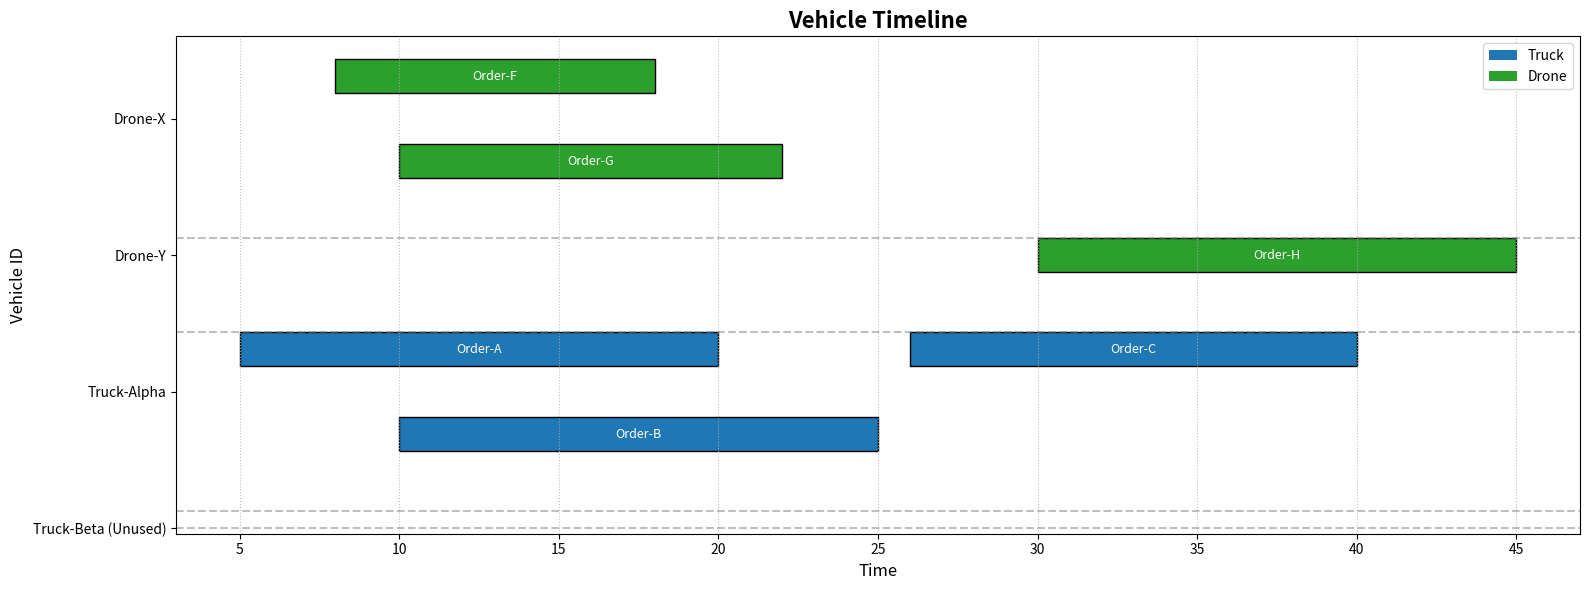

Here is the Python script that generated this plot:
import matplotlib.pyplot as plt
from typing import Dict, Any, List


# --- Mocks to simulate your environment for a runnable example ---
class MockVehicle:
    """A mock Vehicle class to simulate your data structure."""

    def __init__(self, vehicle_id: str, data: Dict[str, List[float]]):
        self.id = vehicle_id
        # data_storage format: {'order_id': [pickup_time, delivery_time]}
        self.data_storage = data


class MockGlobalState:
    """A mock GlobalState class with separate truck and drone dicts."""

    def __init__(self, trucks: Dict[str, MockVehicle], drones: Dict[str, MockVehicle]):
        self.trucks = trucks
        self.drones = drones


# --- The Updated Plotting Function ---
def plot_vehicle_gantt_chart(global_state: Any, show_order_labels: bool = True) -> None:
    """
    Generates a Gantt chart for ALL vehicles, including unused ones.

    For each vehicle, it calculates concurrent orders and stacks them.
    Vehicles with no orders are displayed with an "(Unused)" label.

    Args:
        global_state: The main state object containing 'trucks' and 'drones' dicts.
        show_order_labels (bool): If True, adds the order ID text to each bar.
    """
    truck_data = getattr(global_state, 'trucks', {})
    drone_data = getattr(global_state, 'drones', {})

    # 1. Get a complete list of all vehicle IDs from the start
    all_vehicle_ids = sorted(list(truck_data.keys()) + list(drone_data.keys()))

    if not all_vehicle_ids:
        print("No vehicles found in global_state.")
        return

    processed_vehicles = {}
    # 2. Process orders only for vehicles that have them
    for vehicle_id in all_vehicle_ids:
        vehicle_obj = truck_data.get(vehicle_id) or drone_data.get(vehicle_id)
        orders = []
        for order, times in vehicle_obj.data_storage.items():
            if len(times) == 2 and times[1] > times[0]:
                orders.append({'id': order, 'start': times[0], 'end': times[1]})

        if not orders:
            continue

        # Arrange orders into non-overlapping "lanes"
        orders.sort(key=lambda x: x['start'])
        lanes = []
        for order in orders:
            placed = False
            for lane in lanes:
                if order['start'] >= lane[-1]['end']:
                    lane.append(order)
                    placed = True
                    break
            if not placed:
                lanes.append([order])

        vehicle_type = 'truck' if vehicle_id in truck_data else 'drone'
        processed_vehicles[vehicle_id] = {'lanes': lanes, 'type': vehicle_type}

    # 3. Calculate figure height based on total lanes AND unused vehicles
    total_lanes = sum(len(v['lanes']) for v in processed_vehicles.values())
    num_unused = len(all_vehicle_ids) - len(processed_vehicles)
    # Each lane/unused vehicle takes 1 unit, plus 0.5 for padding per vehicle
    fig_height_units = total_lanes + num_unused + (len(all_vehicle_ids) * 0.5)
    fig, ax = plt.subplots(figsize=(16, max(6, fig_height_units * 0.6)))

    color_map = {'truck': 'tab:blue', 'drone': 'tab:green'}
    y_ticks, y_tick_labels, y_pos = [], [], 0

    # 4. Main plotting loop: Iterate through ALL vehicles
    for vehicle_id in all_vehicle_ids:
        # CASE A: The vehicle was used and has processed data
        if vehicle_id in processed_vehicles:
            data = processed_vehicles[vehicle_id]
            lanes, num_lanes = data['lanes'], len(data['lanes'])

            y_ticks.append(y_pos + (num_lanes - 1) / 2.0)
            y_tick_labels.append(vehicle_id)

            for lane in lanes:
                bar_ranges = [(o['start'], o['end'] - o['start']) for o in lane]
                ax.broken_barh(bar_ranges, (y_pos - 0.2, 0.40),
                               facecolors=color_map[data['type']], edgecolor='black')
                if show_order_labels:
                    for order in lane:
                        start, duration = order['start'], order['end'] - order['start']
                        ax.text(start + duration / 2, y_pos, order['id'],
                                ha='center', va='center', color='white', fontsize=9)
                y_pos += 1

        # CASE B: The vehicle is unused
        else:
            y_ticks.append(y_pos)
            y_tick_labels.append(f"{vehicle_id} (Unused)")
            y_pos += 0.1  # Reserve one empty lane for it

        ax.axhline(y_pos - 0.1, color='gray', linestyle='--', alpha=0.5)
        y_pos += 0.1  # Add padding between vehicles

    # 5. Format the final chart
    if y_ticks:  # Only set ticks if there are vehicles
        ax.set_yticks(y_ticks)
        ax.set_yticklabels(y_tick_labels, fontsize=10)
    ax.invert_yaxis()
    ax.set_xlabel("Time", fontsize=12)
    ax.set_ylabel("Vehicle ID", fontsize=12)
    ax.set_title("Vehicle Timeline", fontsize=16, fontweight='bold')
    ax.grid(axis='x', linestyle=':', alpha=0.8)

    from matplotlib.patches import Patch
    legend_elements = [Patch(facecolor='tab:blue', label='Truck'),
                       Patch(facecolor='tab:green', label='Drone')]
    ax.legend(handles=legend_elements, loc='best')

    plt.tight_layout()
    plt.show()


# --- Example Usage with an Unused Vehicle ---
if __name__ == '__main__':
    mock_trucks = {
        "Truck-Alpha": MockVehicle("Truck-Alpha", {
            "Order-A": [5, 20],  # Lane 1
            "Order-B": [10, 25],  # Lane 2 (overlaps A)
            "Order-C": [26, 40],  # Lane 1 (after A/B)
        }),
        "Truck-Beta": MockVehicle("Truck-Beta", {}),  # This truck is UNUSED
    }

    mock_drones = {
        "Drone-X": MockVehicle("Drone-X", {
            "Order-F": [8, 18],  # Lane 1
            "Order-G": [10, 22],  # Lane 2
        }),
        "Drone-Y": MockVehicle("Drone-Y", {"Order-H": [30, 45]}),  # Used
    }

    mock_state = MockGlobalState(trucks=mock_trucks, drones=mock_drones)
    plot_vehicle_gantt_chart(mock_state)